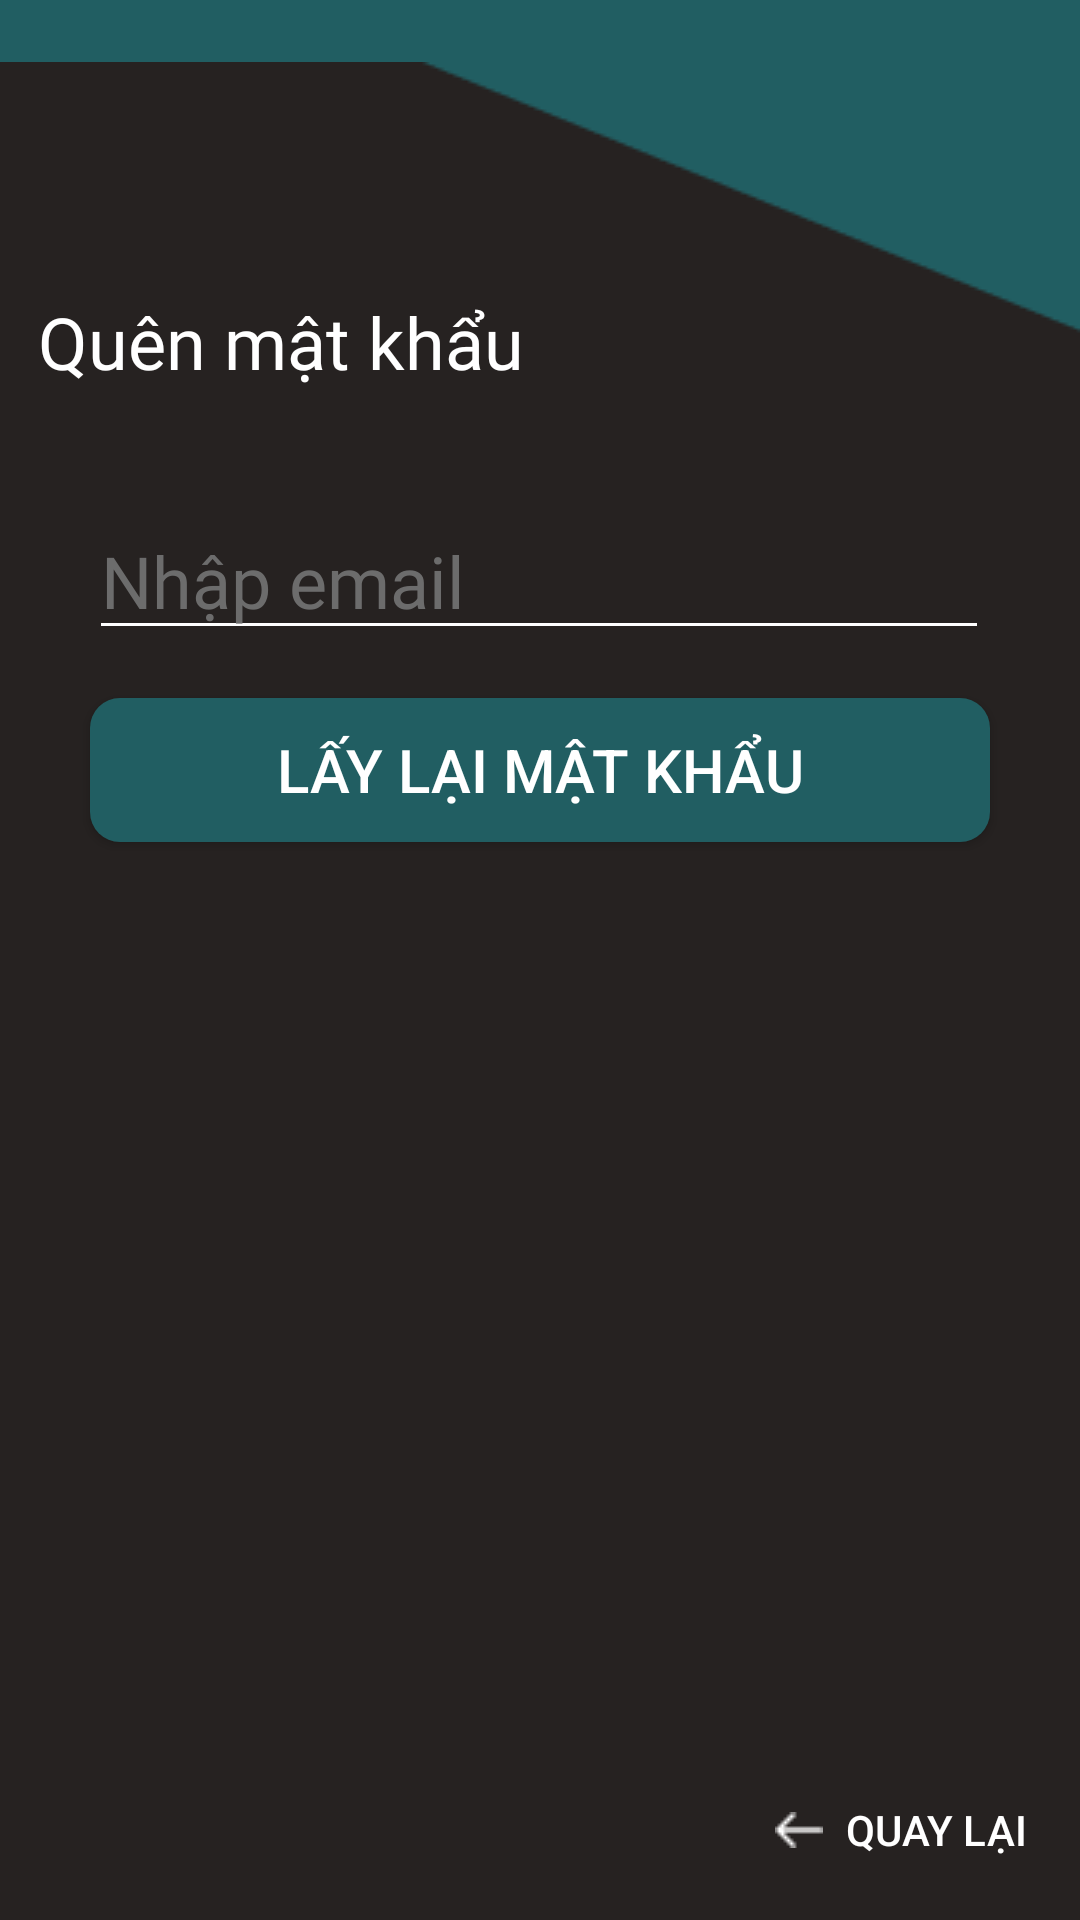

The Android layout XML behind this screen, and the referenced resources:
<!-- AndroidManifest.xml: application theme Theme.HCI -->
<!-- res/layout/activity_forgot_password.xml -->
<?xml version="1.0" encoding="utf-8"?>
<androidx.constraintlayout.widget.ConstraintLayout xmlns:android="http://schemas.android.com/apk/res/android"
    xmlns:app="http://schemas.android.com/apk/res-auto"
    xmlns:tools="http://schemas.android.com/tools"
    android:layout_width="match_parent"
    android:layout_height="match_parent"
    android:background="#215E62"
    tools:context=".results">

    <Button
        android:id="@+id/return_button2"
        android:layout_width="wrap_content"
        android:layout_height="wrap_content"
        android:background="#00FFFFFF"
        android:drawableLeft="@drawable/button_previous"
        android:text=" Quay lại"
        android:textColor="#FFFFFF"
        app:layout_constraintBottom_toBottomOf="parent"
        app:layout_constraintEnd_toEndOf="parent"
        app:layout_constraintHorizontal_bias="0.95"
        app:layout_constraintStart_toStartOf="parent"
        app:layout_constraintTop_toTopOf="parent"
        app:layout_constraintVertical_bias="0.99" />

    <ImageView
        android:id="@+id/imageView2"
        android:layout_width="0dp"
        android:layout_height="800dp"
        android:layout_marginTop="-20dp"
        app:layout_constraintEnd_toEndOf="parent"
        app:layout_constraintStart_toStartOf="parent"
        app:layout_constraintTop_toTopOf="parent"
        app:srcCompat="@drawable/decoration_vector_2" />

    <TextView
        android:id="@+id/textView"
        android:layout_width="334dp"
        android:layout_height="59dp"
        android:fontFamily="@font/inter_regular"
        android:gravity="center|start"
        android:text="Quên mật khẩu"
        android:textAlignment="gravity"
        android:textColor="#FFFFFF"
        android:textSize="24sp"
        app:layout_constraintBottom_toBottomOf="parent"
        app:layout_constraintEnd_toEndOf="parent"
        app:layout_constraintHorizontal_bias="0.493"
        app:layout_constraintStart_toStartOf="parent"
        app:layout_constraintTop_toTopOf="parent"
        app:layout_constraintVertical_bias="0.145" />

    <EditText
        android:id="@+id/login_edittext"
        android:layout_width="300dp"
        android:layout_height="wrap_content"
        android:layout_marginTop="24dp"
        android:backgroundTint="@color/white"
        android:ems="10"
        android:fontFamily="@font/inter_regular"
        android:hint="Nhập email"
        android:inputType="textPersonName"
        android:textColor="#FFFFFF"
        android:textColorHint="@color/transparentwhite"
        android:textSize="24sp"
        app:layout_constraintEnd_toEndOf="@+id/textView"
        app:layout_constraintStart_toStartOf="@+id/textView"
        app:layout_constraintTop_toBottomOf="@+id/textView" />

    <Button
        android:id="@+id/button5"
        android:layout_width="300dp"
        android:layout_height="wrap_content"
        android:layout_marginTop="16dp"
        android:background="@drawable/favoritebutton"
        android:text="Lấy lại mật khẩu"
        android:textColor="@color/white"
        android:textSize="20sp"
        app:layout_constraintEnd_toEndOf="parent"
        app:layout_constraintStart_toStartOf="parent"
        app:layout_constraintTop_toBottomOf="@+id/login_edittext" />

</androidx.constraintlayout.widget.ConstraintLayout>
<!-- resources referenced by this layout -->
<resources>
  <color name="transparentwhite">#6c6c6c</color>
  <color name="white">#FFFFFFFF</color>
  <!-- drawable button_previous: png bitmap (drawable, 209 bytes) -->
  <!-- drawable decoration_vector_2: png bitmap (drawable, 3712 bytes) -->
  <!-- drawable favoritebutton (drawable) -->
  <?xml version="1.0" encoding="utf-8"?>
  <shape xmlns:android="http://schemas.android.com/apk/res/android"
      android:shape="rectangle" android:padding="10dp">
      <solid android:color="#215E62"/>
      <corners android:radius="10dp"/>
  </shape>
  <style name="Theme.HCI" parent="Theme.MaterialComponents.DayNight.DarkActionBar">
          
          <item name="colorPrimary">@color/purple_500</item>
          <item name="colorPrimaryVariant">@color/purple_700</item>
          <item name="colorOnPrimary">@color/white</item>
          
          <item name="colorSecondary">@color/teal_200</item>
          <item name="colorSecondaryVariant">@color/teal_700</item>
          <item name="colorOnSecondary">@color/black</item>
          
          <item name="android:statusBarColor">?attr/colorPrimaryVariant</item>
          
      </style>
  <color name="purple_500">#FF6200EE</color>
  <color name="purple_700">#FF3700B3</color>
  <color name="teal_200">#FF03DAC5</color>
  <color name="teal_700">#FF018786</color>
  <color name="black">#FF000000</color>
</resources>
